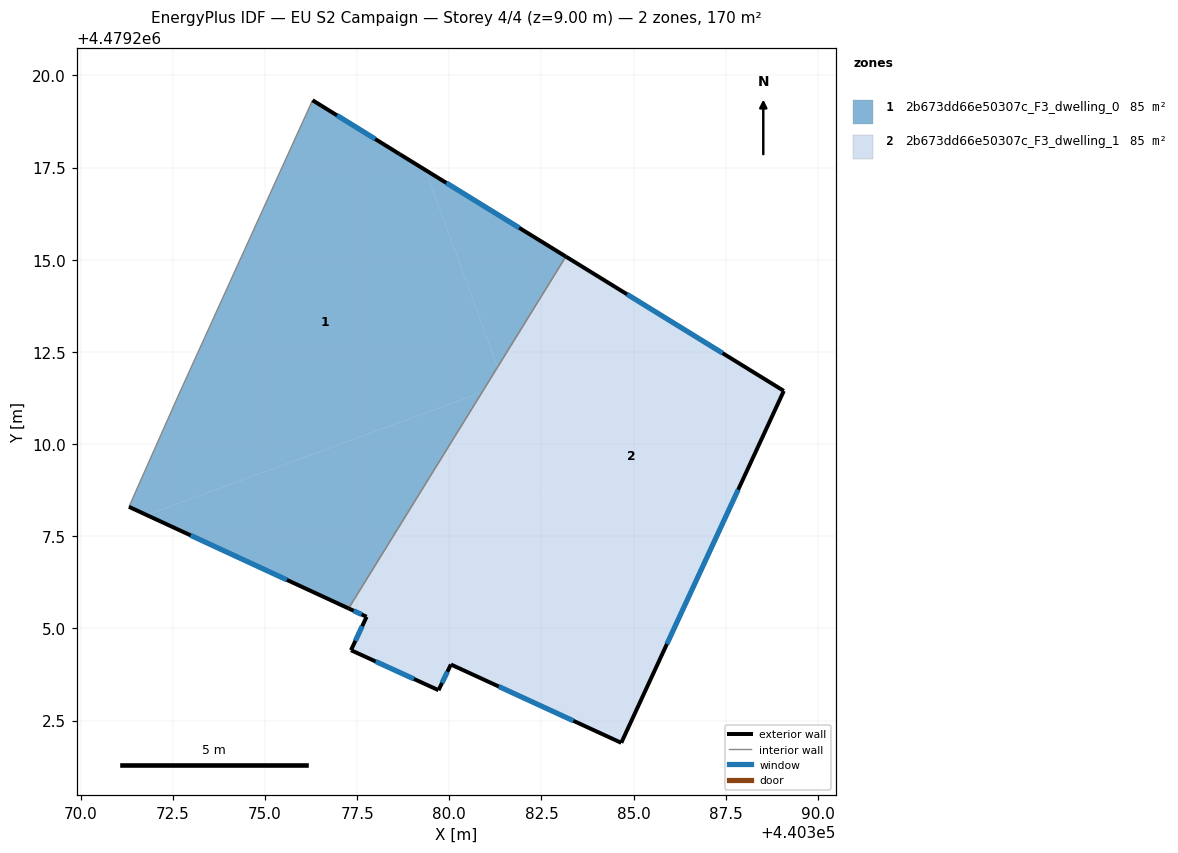
=== STOREY PLAN SPEC (per zone: floor XY polygon, exterior-wall plan segments, windows/doors) ===
zone 1: 2b673dd66e50307c_F3_dwelling_0  (85.1 m²)
  floor: (440380.89, 4479211.41) (440381.31, 4479212.09) (440379.35, 4479217.43) (440378.65, 4479217.86) (440376.29, 4479219.33) (440372.64, 4479211.29) (440371.31, 4479208.30) (440371.79, 4479208.08)
  floor: (440377.27, 4479205.54) (440380.89, 4479211.41) (440371.79, 4479208.08)
  floor: (440381.31, 4479212.09) (440383.16, 4479215.08) (440379.35, 4479217.43)
  exterior wall: (440376.29, 4479219.33) – (440378.65, 4479217.86)  [2.8 m]
    window: (440376.95, 4479218.91) – (440377.99, 4479218.27)  [1.6 m²]
  exterior wall: (440378.65, 4479217.86) – (440383.16, 4479215.08)  [5.3 m]
    window: (440379.92, 4479217.08) – (440381.89, 4479215.87)  [3.1 m²]
  exterior wall: (440377.27, 4479205.54) – (440371.31, 4479208.30)  [6.6 m]
    window: (440375.59, 4479206.32) – (440372.98, 4479207.52)  [3.8 m²]
  interior walls: 3
zone 2: 2b673dd66e50307c_F3_dwelling_1  (85.1 m²)
  floor: (440384.66, 4479201.90) (440384.87, 4479202.35) (440381.48, 4479211.62) (440380.89, 4479211.41) (440377.27, 4479205.54) (440377.76, 4479205.32) (440377.33, 4479204.41) (440379.71, 4479203.32) (440380.04, 4479204.02)
  floor: (440384.87, 4479202.35) (440389.07, 4479211.44) (440383.16, 4479215.08) (440381.31, 4479212.09)
  floor: (440381.48, 4479211.62) (440381.31, 4479212.09) (440380.89, 4479211.41)
  exterior wall: (440377.33, 4479204.41) – (440377.76, 4479205.32)  [1.0 m]
    window: (440377.45, 4479204.66) – (440377.64, 4479205.06)  [0.6 m²]
  exterior wall: (440377.76, 4479205.32) – (440377.27, 4479205.54)  [0.5 m]
    window: (440377.62, 4479205.38) – (440377.41, 4479205.48)  [0.3 m²]
  exterior wall: (440383.16, 4479215.08) – (440389.07, 4479211.44)  [6.9 m]
    window: (440384.82, 4479214.06) – (440387.41, 4479212.46)  [4.0 m²]
  exterior wall: (440389.07, 4479211.44) – (440384.66, 4479201.90)  [10.5 m]
    window: (440387.83, 4479208.76) – (440385.90, 4479204.58)  [6.1 m²]
  exterior wall: (440384.66, 4479201.90) – (440380.04, 4479204.02)  [5.1 m]
    window: (440383.37, 4479202.49) – (440381.34, 4479203.42)  [2.9 m²]
  exterior wall: (440380.04, 4479204.02) – (440379.71, 4479203.32)  [0.8 m]
    window: (440379.95, 4479203.82) – (440379.80, 4479203.52)  [0.4 m²]
  exterior wall: (440379.71, 4479203.32) – (440377.33, 4479204.41)  [2.6 m]
    window: (440379.04, 4479203.63) – (440378.00, 4479204.10)  [1.5 m²]
  interior walls: 1

=== DERIVED (storey summary) ===
Building: EU S2 Campaign
Storey: 4 of 4  (floor level z = 9.00 m)
Storey gross floor area: 170.2 m²
Zones on this storey: 2
  - 2b673dd66e50307c_F3_dwelling_0: floor 85.1 m²; exterior wall 14.6 m (43.9 m²); 3 window(s) 8.4 m²; WWR 19.2%
  - 2b673dd66e50307c_F3_dwelling_1: floor 85.1 m²; exterior wall 27.5 m (82.4 m²); 7 window(s) 15.8 m²; WWR 19.2%
Zone adjacency (shared interzone walls):
  - 2b673dd66e50307c_F3_dwelling_0 ↔ 2b673dd66e50307c_F3_dwelling_1